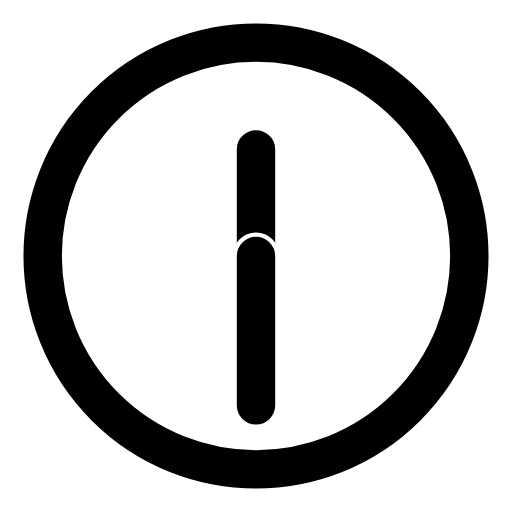
t = 0.00 s
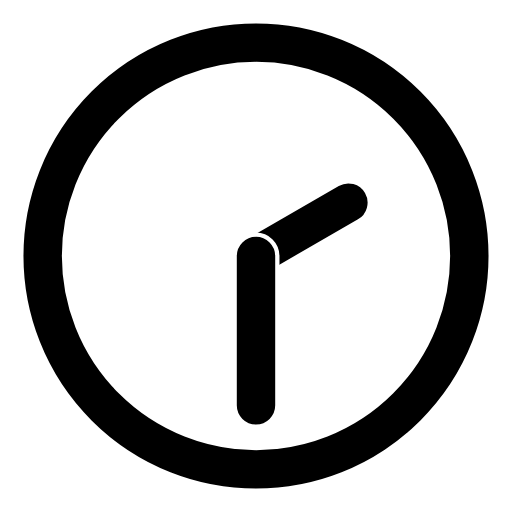
t = 1.50 s
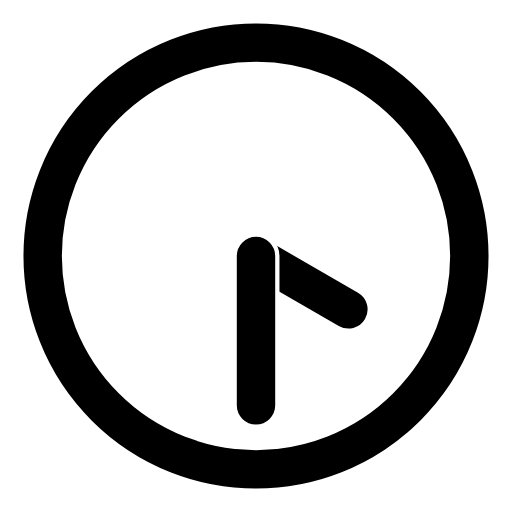
t = 3.00 s
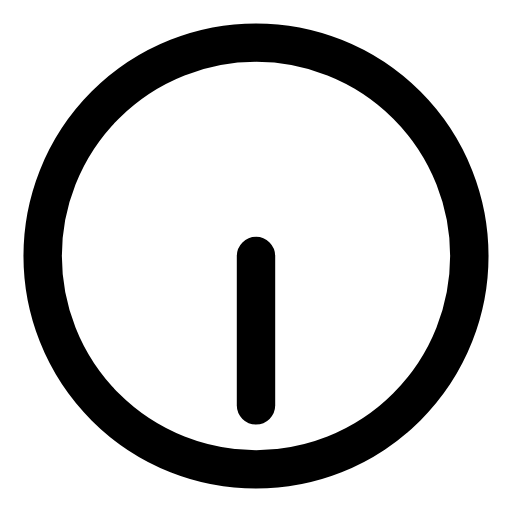
t = 4.50 s
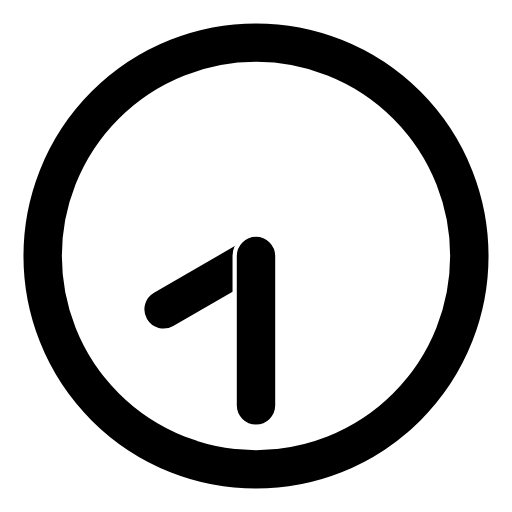
t = 6.00 s
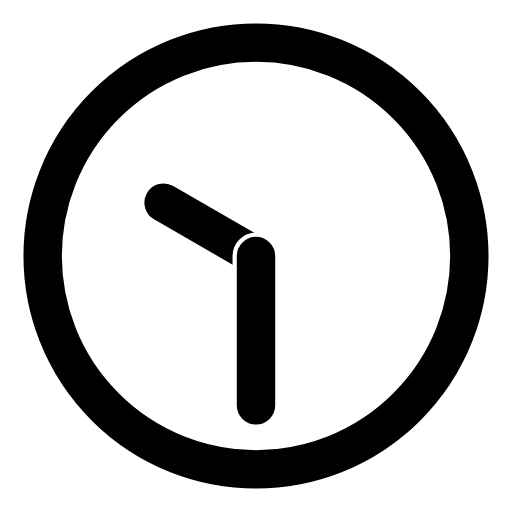
t = 7.50 s

The animated SVG that drew these frames (rendered in a browser with its animation timeline set to each time). Animation: 2 SMIL elements (animateTransform=2); one cycle of 9.00 s, repeats indefinitely.

<svg xmlns="http://www.w3.org/2000/svg" width="24" height="24" viewBox="0 0 24 24"><path fill="#000" d="M12,1A11,11,0,1,0,23,12,11,11,0,0,0,12,1Zm0,20a9,9,0,1,1,9-9A9,9,0,0,1,12,21Z" stroke-width="0.2" stroke="#fff"/><rect width="2" height="7" x="11" y="6" fill="#000" rx="1" stroke-width="0.2" stroke="#fff"><animateTransform attributeName="transform" dur="9s" repeatCount="indefinite" type="rotate" values="0 12 12;360 12 12"/></rect><rect width="2" height="9" x="11" y="11" fill="#000" rx="1" stroke-width="0.2" stroke="#fff"><animateTransform attributeName="transform" dur="0.75s" repeatCount="indefinite" type="rotate" values="0 12 12;360 12 12"/></rect></svg>